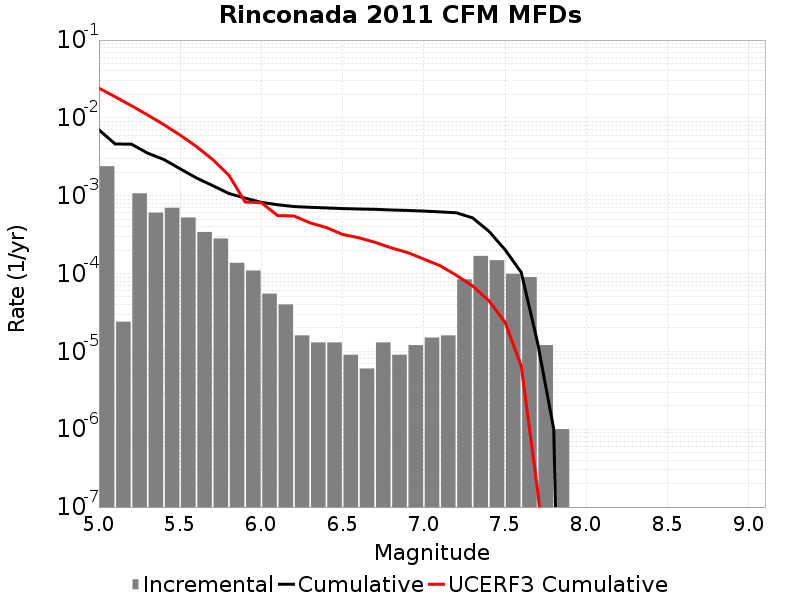

The data file committed next to this chart (first rows):
Magnitude, Incremental Rate, Cumulative Rate, UCERF3 Cumulative Rate
5.05, 0.002395, 0.007016, 0.0241
5.15, 2.4072197E-5, 0.004621, 0.01866
5.25, 0.001073, 0.004597, 0.01433
5.35, 6.0581695E-4, 0.003524, 0.0109
5.45, 7.0009974E-4, 0.002918, 0.008174
5.55, 5.255763E-4, 0.002218, 0.006007
5.65, 3.420258E-4, 0.001692, 0.004287
5.75, 2.818453E-4, 0.00135, 0.00292
5.85, 1.3741212E-4, 0.001068, 0.001834
5.95, 1.093279E-4, 9.307916E-4, 8.308314E-4
6.05, 5.5165452E-5, 8.214637E-4, 8.136192E-4
6.15, 4.012033E-5, 7.6629827E-4, 5.562355E-4
6.25, 1.6048132E-5, 7.2617794E-4, 5.4958573E-4
6.35, 1.3039107E-5, 7.101298E-4, 4.481479E-4
6.45, 1.3039107E-5, 6.970907E-4, 3.8991804E-4
6.55, 9.027074E-6, 6.840516E-4, 3.1812326E-4
6.65, 6.018049E-6, 6.750245E-4, 2.8835045E-4
6.75, 1.3039107E-5, 6.690065E-4, 2.5201557E-4
6.85, 9.027074E-6, 6.559674E-4, 2.1361576E-4
6.95, 1.2036098E-5, 6.469403E-4, 1.8612198E-4
7.05, 1.5045123E-5, 6.349042E-4, 1.5345999E-4
7.15, 1.6048132E-5, 6.198591E-4, 1.2633459E-4
7.25, 8.425269E-5, 6.0381094E-4, 9.516555E-5
7.35, 1.6850539E-4, 5.1955826E-4, 6.9300186E-5
7.45, 1.4844522E-4, 3.5105288E-4, 4.490046E-5
7.55, 9.929782E-5, 2.0260765E-4, 2.372395E-5
7.65, 9.027074E-5, 1.03309845E-4, 6.427044E-6
7.75, 1.2036098E-5, 1.3039107E-5, 1.6841093E-7
7.85, 1.0030083E-6, 1.0030083E-6, 1.6957284E-9
7.95, 0.0, 0.0, 0.0
8.05, 0.0, 0.0, 0.0
8.15, 0.0, 0.0, 0.0
8.25, 0.0, 0.0, 0.0
8.35, 0.0, 0.0, 0.0
8.45, 0.0, 0.0, 0.0
8.55, 0.0, 0.0, 0.0
8.65, 0.0, 0.0, 0.0
8.75, 0.0, 0.0, 0.0
8.85, 0.0, 0.0, 0.0
8.95, 0.0, 0.0, 0.0
9.05, 0.0, 0.0, 0.0
